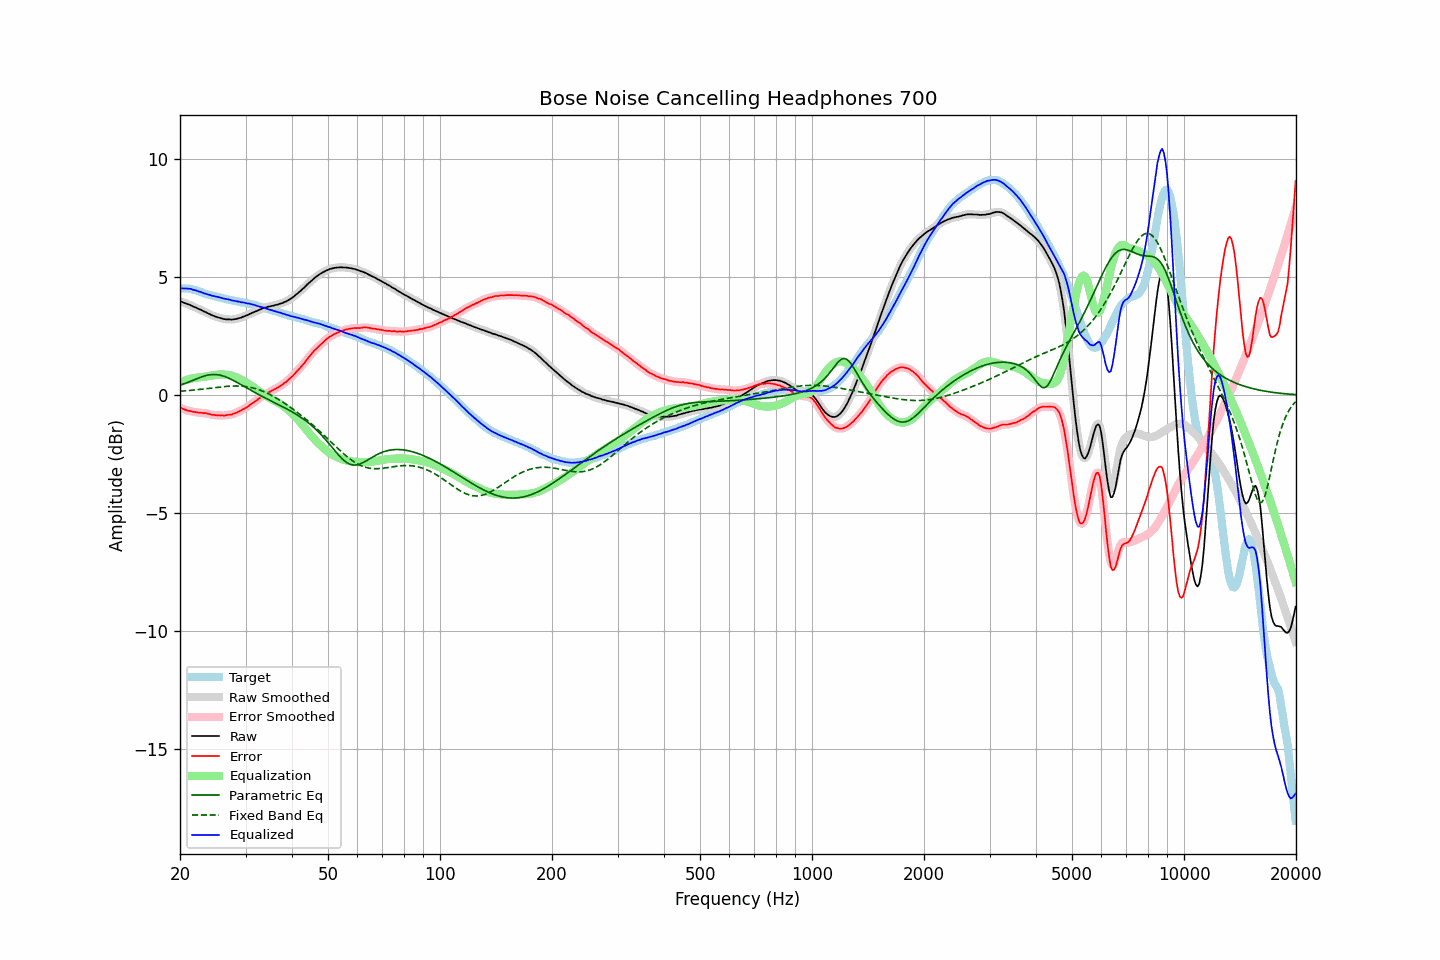

Source data for this figure (header and first rows):
frequency, raw, error, smoothed, error_smoothed, equalization, parametric_eq, fixed_band_eq, equalized_raw, equalized_smoothed, target
20.00, 3.97, -0.54, 3.97, -0.54, 0.54, 0.41, 0.16, 4.51, 4.51, 4.51
20.20, 3.95, -0.56, 3.95, -0.57, 0.57, 0.44, 0.16, 4.52, 4.51, 4.51
20.40, 3.92, -0.59, 3.92, -0.59, 0.59, 0.46, 0.17, 4.51, 4.51, 4.51
20.61, 3.89, -0.62, 3.89, -0.62, 0.62, 0.49, 0.17, 4.51, 4.51, 4.51
20.81, 3.87, -0.64, 3.87, -0.64, 0.64, 0.51, 0.18, 4.51, 4.51, 4.51
21.02, 3.84, -0.67, 3.84, -0.66, 0.66, 0.54, 0.19, 4.50, 4.50, 4.51
21.23, 3.82, -0.67, 3.82, -0.68, 0.68, 0.57, 0.19, 4.50, 4.49, 4.49
21.44, 3.79, -0.69, 3.78, -0.69, 0.70, 0.59, 0.20, 4.48, 4.48, 4.48
21.66, 3.75, -0.71, 3.75, -0.71, 0.71, 0.62, 0.20, 4.46, 4.46, 4.46
21.87, 3.72, -0.72, 3.72, -0.72, 0.72, 0.65, 0.21, 4.44, 4.44, 4.44
22.09, 3.70, -0.73, 3.69, -0.73, 0.73, 0.68, 0.22, 4.43, 4.42, 4.43
22.31, 3.66, -0.74, 3.66, -0.74, 0.74, 0.71, 0.23, 4.40, 4.40, 4.40
22.54, 3.63, -0.75, 3.63, -0.75, 0.75, 0.73, 0.23, 4.38, 4.38, 4.38
22.76, 3.61, -0.75, 3.60, -0.76, 0.75, 0.76, 0.24, 4.36, 4.35, 4.36
22.99, 3.57, -0.76, 3.57, -0.76, 0.76, 0.78, 0.25, 4.33, 4.33, 4.33
23.22, 3.53, -0.77, 3.54, -0.76, 0.77, 0.80, 0.26, 4.30, 4.31, 4.30
23.45, 3.51, -0.76, 3.50, -0.77, 0.78, 0.82, 0.26, 4.29, 4.28, 4.27
23.69, 3.47, -0.79, 3.47, -0.78, 0.79, 0.84, 0.27, 4.26, 4.26, 4.26
23.92, 3.44, -0.80, 3.44, -0.80, 0.80, 0.85, 0.28, 4.24, 4.24, 4.24
24.16, 3.41, -0.82, 3.41, -0.82, 0.82, 0.86, 0.29, 4.23, 4.22, 4.23
24.40, 3.37, -0.84, 3.37, -0.83, 0.83, 0.87, 0.30, 4.20, 4.20, 4.21
24.65, 3.35, -0.84, 3.35, -0.85, 0.84, 0.87, 0.31, 4.19, 4.19, 4.19
24.89, 3.32, -0.85, 3.32, -0.85, 0.85, 0.87, 0.31, 4.17, 4.17, 4.17
25.14, 3.30, -0.86, 3.30, -0.86, 0.86, 0.86, 0.32, 4.16, 4.16, 4.16
25.39, 3.28, -0.86, 3.28, -0.86, 0.87, 0.85, 0.33, 4.14, 4.14, 4.14
25.65, 3.26, -0.87, 3.26, -0.87, 0.87, 0.84, 0.34, 4.13, 4.13, 4.13
25.91, 3.24, -0.86, 3.24, -0.87, 0.87, 0.82, 0.34, 4.11, 4.11, 4.10
26.16, 3.22, -0.87, 3.22, -0.87, 0.87, 0.80, 0.35, 4.09, 4.09, 4.09
26.43, 3.21, -0.87, 3.21, -0.86, 0.86, 0.78, 0.36, 4.07, 4.07, 4.08
26.69, 3.20, -0.85, 3.20, -0.85, 0.86, 0.75, 0.36, 4.06, 4.06, 4.05
26.96, 3.20, -0.84, 3.20, -0.84, 0.85, 0.72, 0.37, 4.05, 4.05, 4.04
27.23, 3.20, -0.83, 3.19, -0.83, 0.84, 0.69, 0.37, 4.03, 4.03, 4.03
27.50, 3.19, -0.83, 3.20, -0.82, 0.82, 0.66, 0.38, 4.01, 4.01, 4.02
27.77, 3.20, -0.80, 3.20, -0.80, 0.80, 0.62, 0.38, 4.00, 4.00, 4.00
28.05, 3.21, -0.78, 3.21, -0.78, 0.78, 0.59, 0.38, 3.98, 3.98, 3.99
28.33, 3.22, -0.75, 3.22, -0.75, 0.75, 0.55, 0.38, 3.97, 3.97, 3.97
28.62, 3.24, -0.72, 3.24, -0.72, 0.72, 0.51, 0.38, 3.96, 3.96, 3.96
28.90, 3.26, -0.68, 3.26, -0.68, 0.69, 0.47, 0.38, 3.95, 3.95, 3.94
29.19, 3.27, -0.65, 3.28, -0.65, 0.65, 0.43, 0.37, 3.92, 3.93, 3.92
29.48, 3.31, -0.61, 3.30, -0.61, 0.62, 0.39, 0.37, 3.93, 3.92, 3.92
29.78, 3.33, -0.58, 3.33, -0.58, 0.58, 0.35, 0.36, 3.91, 3.91, 3.91
30.08, 3.36, -0.54, 3.36, -0.54, 0.54, 0.31, 0.35, 3.89, 3.89, 3.90
30.38, 3.38, -0.50, 3.38, -0.50, 0.49, 0.28, 0.34, 3.87, 3.88, 3.88
30.68, 3.42, -0.45, 3.42, -0.45, 0.45, 0.24, 0.33, 3.87, 3.87, 3.87
30.99, 3.45, -0.39, 3.45, -0.40, 0.40, 0.20, 0.32, 3.85, 3.85, 3.84
31.30, 3.48, -0.35, 3.48, -0.35, 0.36, 0.16, 0.30, 3.83, 3.84, 3.83
31.61, 3.51, -0.31, 3.51, -0.31, 0.31, 0.12, 0.29, 3.82, 3.81, 3.82
31.93, 3.54, -0.26, 3.54, -0.26, 0.26, 0.09, 0.27, 3.80, 3.79, 3.80
32.24, 3.56, -0.21, 3.56, -0.21, 0.21, 0.05, 0.25, 3.77, 3.77, 3.77
32.57, 3.60, -0.15, 3.59, -0.16, 0.16, 0.01, 0.22, 3.76, 3.75, 3.75
32.89, 3.62, -0.12, 3.63, -0.11, 0.11, -0.02, 0.20, 3.73, 3.74, 3.74
33.22, 3.66, -0.05, 3.65, -0.06, 0.06, -0.06, 0.17, 3.72, 3.72, 3.71
33.55, 3.68, -0.02, 3.68, -0.02, 0.02, -0.09, 0.14, 3.70, 3.70, 3.70
33.89, 3.70, 0.03, 3.70, 0.03, -0.02, -0.13, 0.12, 3.67, 3.68, 3.67
34.23, 3.72, 0.07, 3.72, 0.07, -0.07, -0.16, 0.08, 3.65, 3.65, 3.65
34.57, 3.74, 0.11, 3.74, 0.11, -0.10, -0.20, 0.05, 3.63, 3.63, 3.63
34.92, 3.75, 0.14, 3.75, 0.14, -0.14, -0.23, 0.02, 3.61, 3.61, 3.61
35.27, 3.77, 0.18, 3.77, 0.18, -0.18, -0.26, -0.02, 3.59, 3.59, 3.59
35.62, 3.78, 0.21, 3.78, 0.21, -0.21, -0.30, -0.06, 3.57, 3.57, 3.57
35.97, 3.80, 0.25, 3.80, 0.25, -0.25, -0.33, -0.10, 3.55, 3.55, 3.55
... 635 more rows
